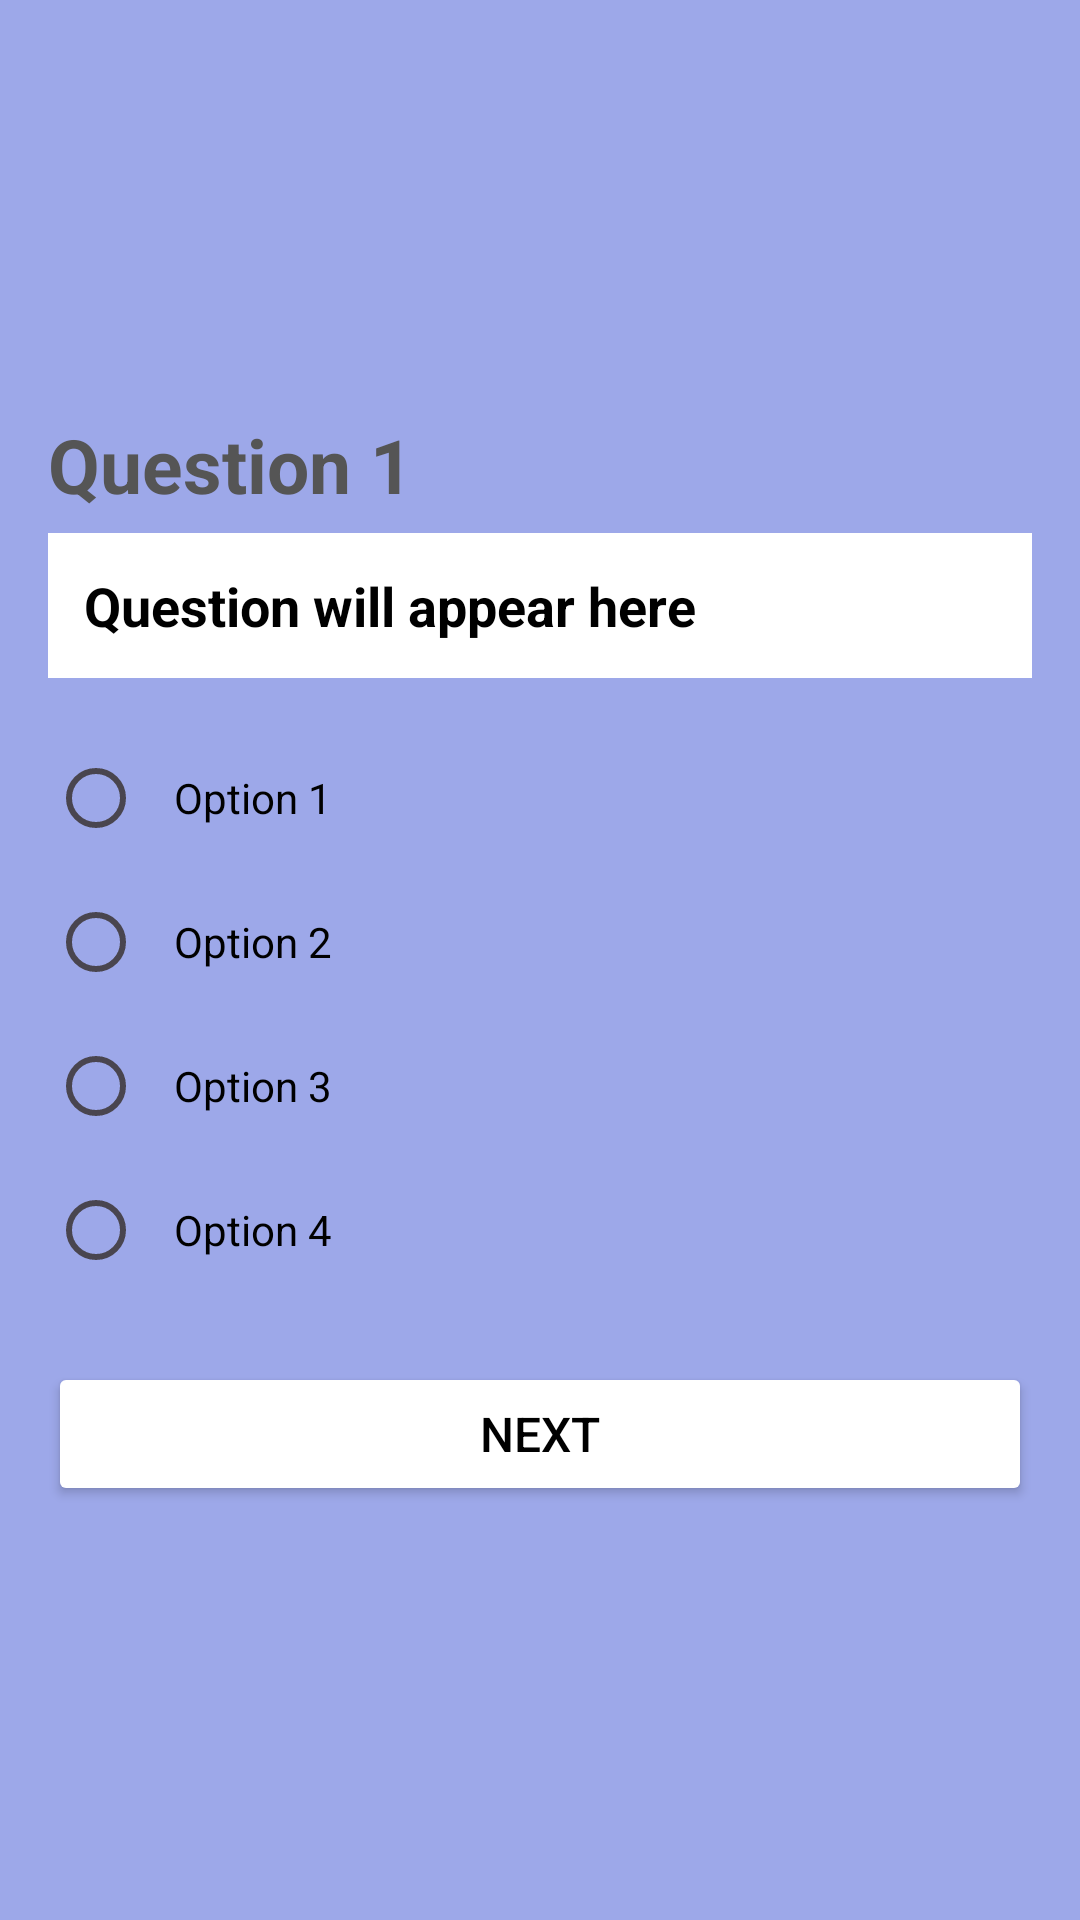

Here is an Android app screen rendered from its layout file. Give the layout XML and the strings, colors and styles it references.
<!-- AndroidManifest.xml: application theme Base.Theme.Quiz_Application -->
<!-- res/layout/activity_student.xml -->
<?xml version="1.0" encoding="utf-8"?>
<ScrollView xmlns:android="http://schemas.android.com/apk/res/android"
    android:layout_width="match_parent"
    android:layout_height="match_parent"
    xmlns:tools="http://schemas.android.com/tools"
    tools:context=".StudentActivity"
    android:background="#9DA8E9">

    <LinearLayout
        android:layout_width="match_parent"
        android:layout_height="wrap_content"
        android:orientation="vertical"
        android:layout_gravity="center"
        android:padding="16dp">

        
        <TextView
            android:id="@+id/txtQno"
            android:layout_width="wrap_content"
            android:layout_height="wrap_content"
            android:text="Question 1"
            android:textStyle="bold"
            android:textColor="#555"
            android:textSize="25sp"
            android:layout_marginBottom="6dp" />

        
        <TextView
            android:id="@+id/txtQuestion"
            android:layout_width="match_parent"
            android:layout_height="wrap_content"
            android:text="Question will appear here"
            android:textSize="18sp"
            android:textStyle="bold"
            android:textColor="#000"
            android:padding="12dp"
            android:background="@color/white" />

        
        <RadioGroup
            android:id="@+id/radioGroup"
            android:layout_width="match_parent"
            android:layout_height="wrap_content"
            android:layout_marginTop="16dp">

            <RadioButton
                android:id="@+id/r1"
                android:layout_width="match_parent"
                android:layout_height="wrap_content"
                android:text="Option 1"
                android:textColor="@drawable/radio_text_color"
                android:buttonTint="@color/radio_button_color"
                style="@style/Widget.AppCompat.CompoundButton.RadioButton"
                android:padding="10dp" />

            <RadioButton
                android:id="@+id/r2"
                android:layout_width="match_parent"
                android:layout_height="wrap_content"
                android:text="Option 2"
                android:textColor="@drawable/radio_text_color"
                android:buttonTint="@color/radio_button_color"
                style="@style/Widget.AppCompat.CompoundButton.RadioButton"
                android:padding="10dp" />

            <RadioButton
                android:id="@+id/r3"
                android:layout_width="match_parent"
                android:layout_height="wrap_content"
                android:text="Option 3"
                android:textColor="@drawable/radio_text_color"
                android:buttonTint="@color/radio_button_color"
                style="@style/Widget.AppCompat.CompoundButton.RadioButton"

                android:padding="10dp" />

            <RadioButton
                android:id="@+id/r4"
                android:layout_width="match_parent"
                android:layout_height="wrap_content"
                android:text="Option 4"
                android:textColor="@drawable/radio_text_color"
                android:buttonTint="@color/radio_button_color"
                style="@style/Widget.AppCompat.CompoundButton.RadioButton"
                android:padding="10dp" />
        </RadioGroup>

        
        <Button
            android:id="@+id/btnNext"
            android:layout_width="match_parent"
            android:layout_height="wrap_content"
            android:text="Next"
            android:textSize="16sp"
            android:textColor="@color/black"
            android:layout_marginTop="20dp"
            android:backgroundTint="@color/white" />

    </LinearLayout>
</ScrollView>
<!-- resources referenced by this layout -->
<resources>
  <!-- drawable radio_text_color (drawable) -->
  <?xml version="1.0" encoding="utf-8"?>
  <selector xmlns:android="http://schemas.android.com/apk/res/android">
      
      <item android:color="@android:color/black" android:state_checked="true"/>
      
      <item android:color="@android:color/black"/>
  </selector>
  <style name="Base.Theme.Quiz_Application" parent="Theme.Material3.DayNight.NoActionBar">
  
          
          <item name="colorPrimary">@color/white</item>
          <item name="android:textColor">@android:color/black</item>
          <item name="android:forceDarkAllowed" tools:ignore="NewApi">false</item>
  
          
          
          <item name="colorControlActivated">@android:color/black</item>
  
          
          <item name="colorControlNormal">@android:color/darker_gray</item>
  
      </style>
  <!-- not gathered from this repository: default colours our renderer supplied (Android Studio template values) -->
  <color name="black">#FF000000</color>
  <color name="white">#FFFFFFFF</color>
</resources>
